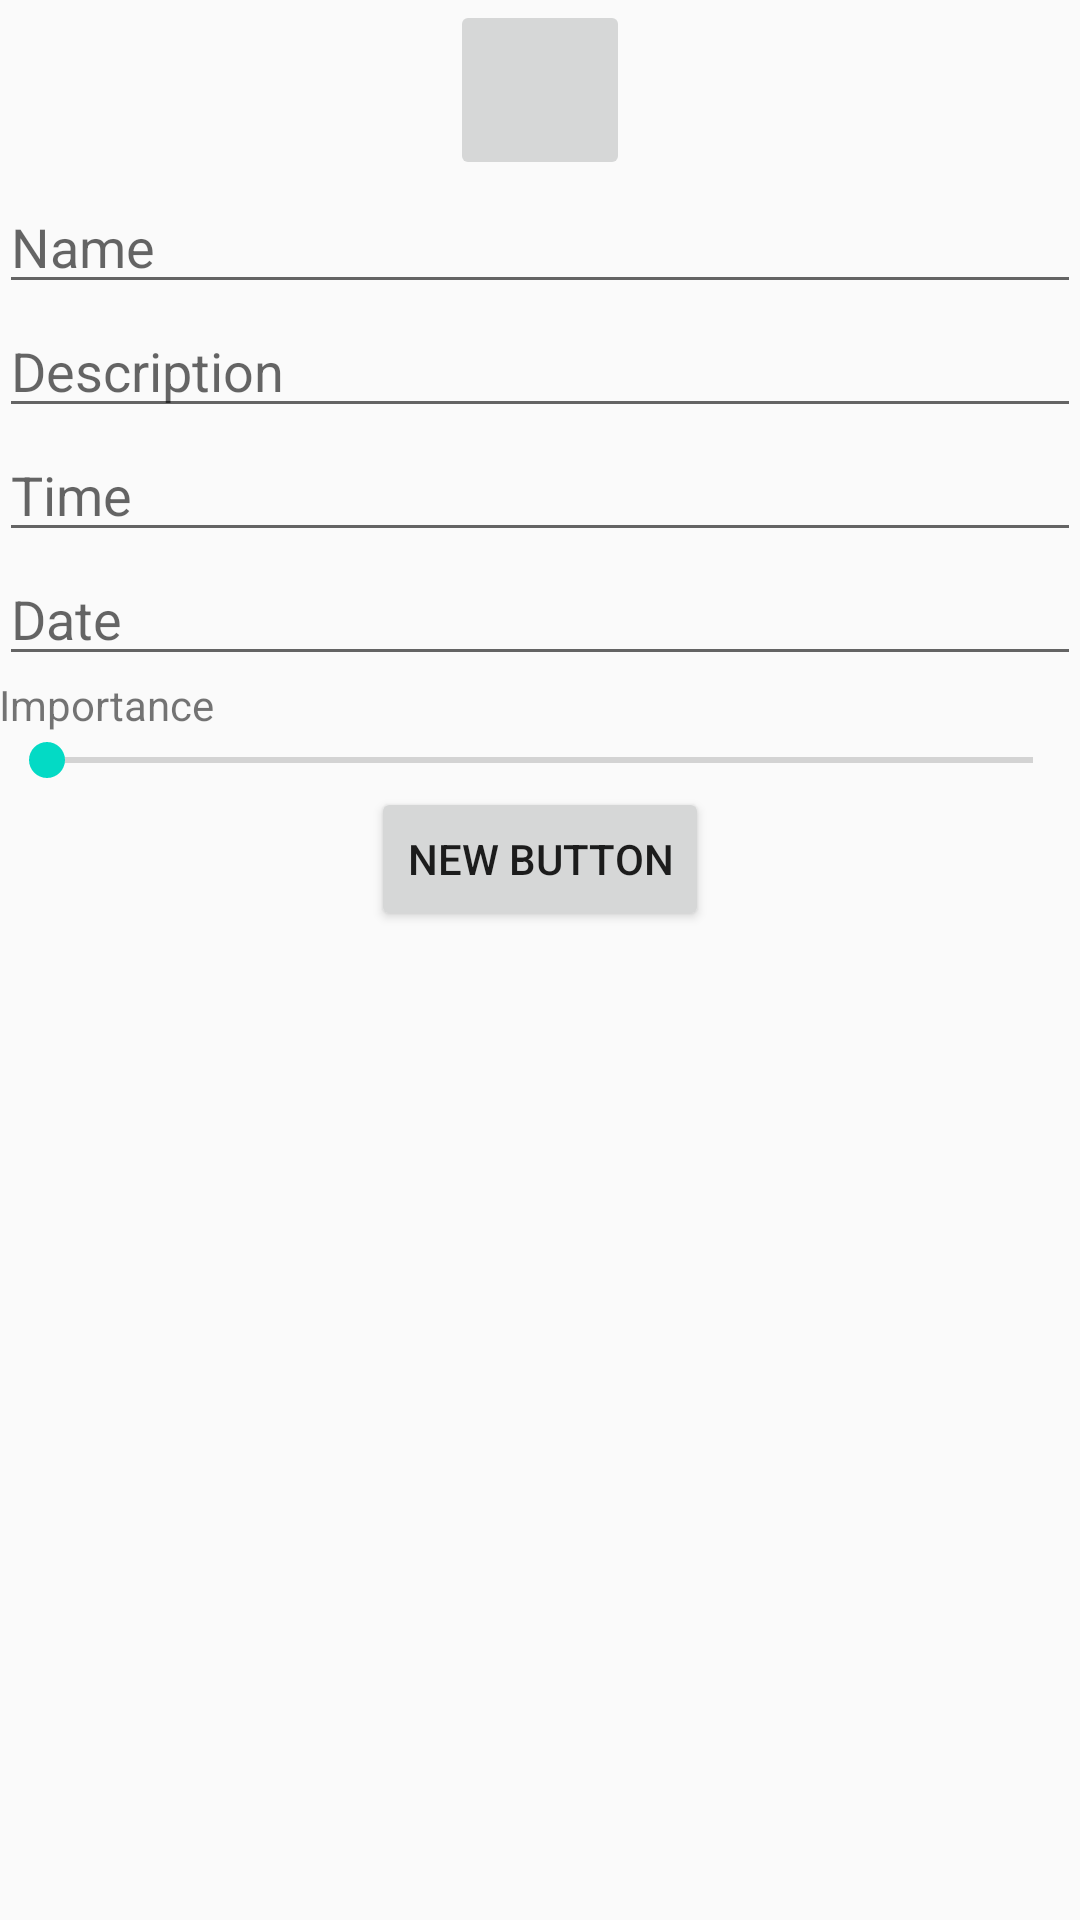

This screen was rendered from an Android layout file. Write that file and the resources it references.
<!-- AndroidManifest.xml: application theme AppTheme -->
<!-- res/layout/content_edit_add.xml -->
<?xml version="1.0" encoding="utf-8"?>

<RelativeLayout xmlns:android="http://schemas.android.com/apk/res/android"
    xmlns:app="http://schemas.android.com/apk/res-auto"
    xmlns:tools="http://schemas.android.com/tools"
    android:layout_width="match_parent"
    android:layout_height="match_parent"
    android:paddingBottom="@dimen/activity_vertical_margin"
    android:paddingLeft="@dimen/activity_horizontal_margin"
    android:paddingRight="@dimen/activity_horizontal_margin"
    android:paddingTop="@dimen/activity_vertical_margin"
    app:layout_behavior="@string/appbar_scrolling_view_behavior"
    tools:context="dima.rebenko.notebook.model.EditAddActivity"
    tools:showIn="@layout/activity_edit_add">

    <LinearLayout
        android:orientation="vertical"
        android:layout_width="match_parent"
        android:layout_height="match_parent">

        <LinearLayout
            android:orientation="vertical"
            android:layout_width="match_parent"
            android:layout_height="60dp">

            <ImageButton
                android:layout_width="60dp"
                android:layout_height="60dp"
                android:id="@+id/image_picker"
                android:layout_gravity="center_horizontal" />
        </LinearLayout>

        <LinearLayout
            android:orientation="vertical"
            android:layout_width="match_parent"
            android:layout_height="wrap_content">

            <EditText
                android:layout_width="match_parent"
                android:layout_height="wrap_content"
                android:inputType="textPersonName"
                android:ems="10"
                android:id="@+id/name"
                android:hint="@string/name" />
        </LinearLayout>

        <LinearLayout
            android:orientation="vertical"
            android:layout_width="match_parent"
            android:layout_height="wrap_content">

            <EditText
                android:layout_width="match_parent"
                android:layout_height="wrap_content"
                android:inputType="time"
                android:ems="10"
                android:id="@+id/description"
                android:hint="@string/description" />
        </LinearLayout>

        <LinearLayout
            android:orientation="vertical"
            android:layout_width="match_parent"
            android:layout_height="wrap_content">

            <EditText
                android:layout_width="match_parent"
                android:layout_height="wrap_content"
                android:inputType="time"
                android:ems="10"
                android:id="@+id/time"
                android:hint="@string/time" />
        </LinearLayout>

        <LinearLayout
            android:orientation="vertical"
            android:layout_width="match_parent"
            android:layout_height="wrap_content">

            <EditText
                android:layout_width="match_parent"
                android:layout_height="wrap_content"
                android:inputType="date"
                android:ems="10"
                android:id="@+id/date"
                android:hint="@string/date" />
        </LinearLayout>

        <LinearLayout
            android:orientation="vertical"
            android:layout_width="match_parent"
            android:layout_height="wrap_content"
            android:showDividers="middle|beginning|end">

            <TextView
                android:layout_width="wrap_content"
                android:layout_height="wrap_content"
                android:textAppearance="?android:attr/textAppearanceSmall"
                android:text="@string/importance"
                android:id="@+id/textView" />

            <SeekBar
                android:id="@+id/importance"
                android:layout_width="match_parent"
                android:layout_height="wrap_content"
                android:max="2" />

        </LinearLayout>

        <Button
            android:layout_width="wrap_content"
            android:layout_height="wrap_content"
            android:text="New Button"
            android:id="@+id/submit"
            android:layout_gravity="center_horizontal" />

    </LinearLayout>
</RelativeLayout>
<!-- res/layout/activity_edit_add.xml (included above) -->
<?xml version="1.0" encoding="utf-8"?>

<android.support.design.widget.CoordinatorLayout xmlns:android="http://schemas.android.com/apk/res/android"
    xmlns:app="http://schemas.android.com/apk/res-auto"
    xmlns:tools="http://schemas.android.com/tools"
    android:layout_width="match_parent"
    android:layout_height="match_parent"
    android:fitsSystemWindows="true"
    tools:context="dima.rebenko.notebook.model.EditAddActivity">

    <android.support.design.widget.AppBarLayout
        android:layout_width="match_parent"
        android:layout_height="wrap_content"
        android:theme="@style/AppTheme.AppBarOverlay">

    </android.support.design.widget.AppBarLayout>

    <include layout="@layout/content_edit_add" />

    <android.support.design.widget.FloatingActionButton
        android:id="@+id/fab"
        android:layout_width="wrap_content"
        android:layout_height="wrap_content"
        android:layout_gravity="bottom|end"
        android:layout_margin="@dimen/fab_margin"
        android:src="@android:drawable/ic_dialog_email" />

</android.support.design.widget.CoordinatorLayout>
<!-- resources referenced by this layout -->
<resources>
  <string name="date">Date</string>
  <string name="description">Description</string>
  <string name="importance">Importance</string>
  <string name="name">Name</string>
  <string name="time">Time</string>
  <style name="AppTheme.AppBarOverlay" parent="ThemeOverlay.AppCompat.Dark.ActionBar" />
  <style name="AppTheme" parent="Theme.AppCompat.Light.DarkActionBar">
          
          <item name="colorPrimary">@color/colorPrimary</item>
          <item name="colorPrimaryDark">@color/colorPrimaryDark</item>
          <item name="colorAccent">@color/colorAccent</item>
      </style>
  <!-- not gathered from this repository: default colours our renderer supplied (Android Studio template values) -->
  <color name="colorPrimary">#FF6200EE</color>
  <color name="colorPrimaryDark">#FF3700B3</color>
  <color name="colorAccent">#FF03DAC5</color>
</resources>
